Run: headless pygame with SDL's dummy video driver; simulated clock (each Clock.tick advances the game by its frame time, no real sleeping); random seed 0; keys injected as events and as key.get_pressed() state; mouse plan: one left click at the window centre at the start of phase 2, then a move to the lower-right quarter at the start of phase 3.
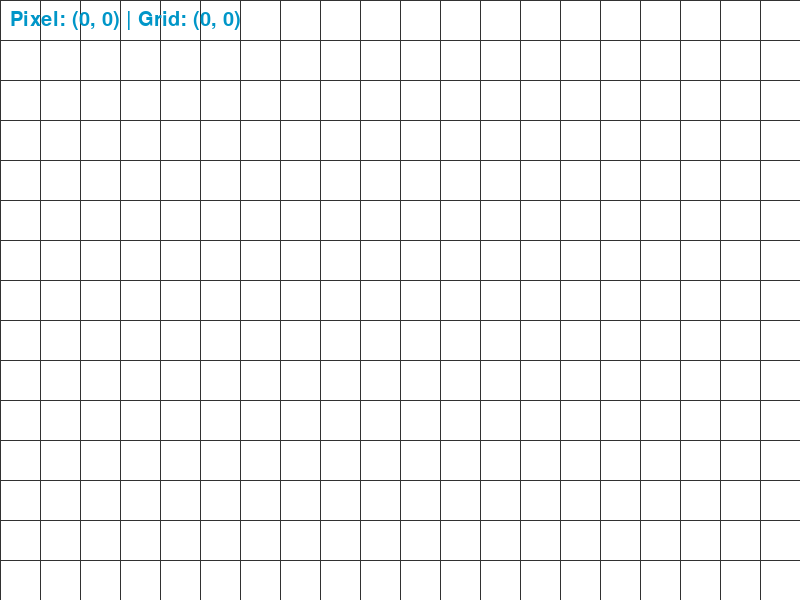
Frame 1 of 4 · flips 1–60 · no input
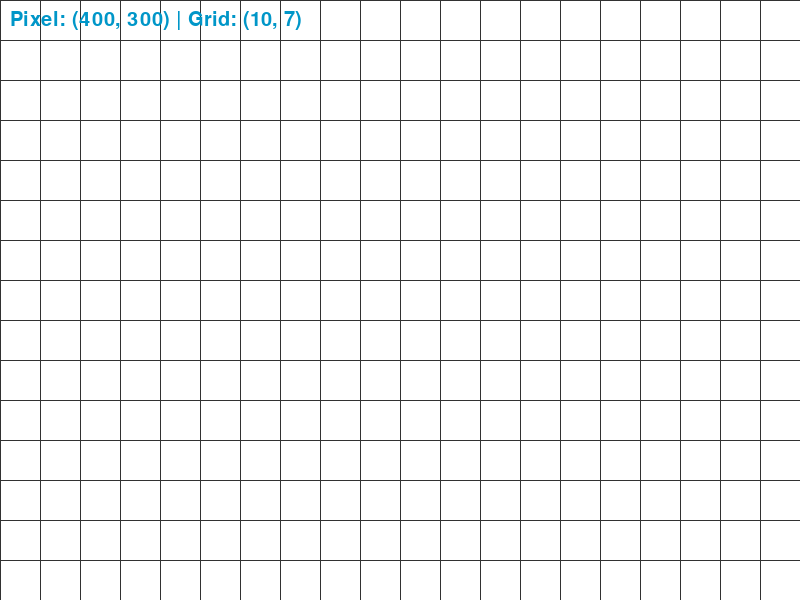
Frame 2 of 4 · flips 61–180 · clicked the window centre · tapped SPACE, RETURN · held RIGHT (→), D
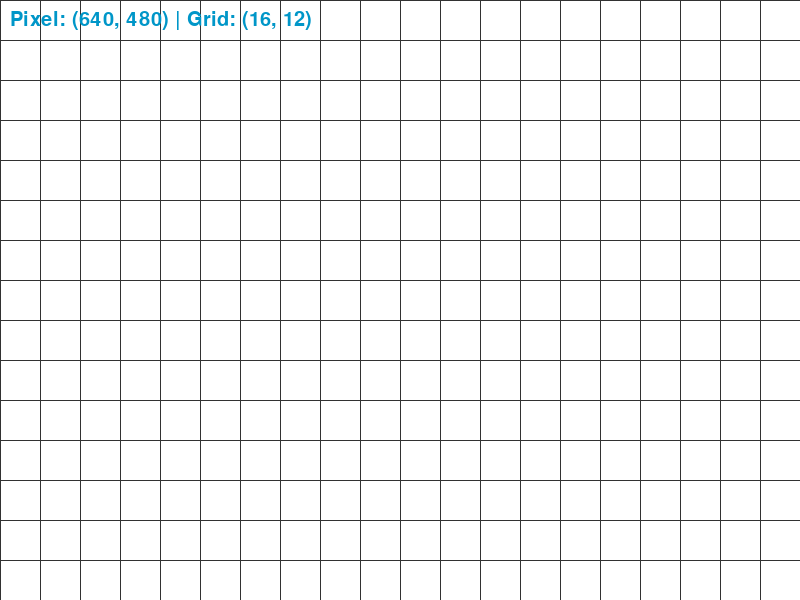
Frame 3 of 4 · flips 181–300 · moved the mouse to the lower-right quarter · held DOWN (↓), S
Frame 4 of 4 · flips 301–420 · held LEFT (←), A, UP (↑), W · screen unchanged from frame 3, image omitted

The pygame program that drew these frames:

import pygame
import sys

# ==============================================================================
# CONFIGURAÇÕES
# ==============================================================================

SCREEN_WIDTH = 800
SCREEN_HEIGHT = 600
TILE_SIZE = 40  # Tamanho da célula da grid (40x40 pixels)
FPS = 60

# Cores
WHITE = (255, 255, 255)
GRID_COLOR = (50, 50, 50)
TEXT_COLOR = (0, 150, 200)

# ==============================================================================
# FUNÇÕES DE DESENHO
# ==============================================================================

def draw_grid(surface):
    """Desenha a grid com base no TILE_SIZE."""
    # Linhas Verticais
    for x in range(0, SCREEN_WIDTH, TILE_SIZE):
        pygame.draw.line(surface, GRID_COLOR, (x, 0), (x, SCREEN_HEIGHT))
    
    # Linhas Horizontais
    for y in range(0, SCREEN_HEIGHT, TILE_SIZE):
        pygame.draw.line(surface, GRID_COLOR, (0, y), (SCREEN_WIDTH, y))

def draw_mouse_pos(surface, font):
    """Calcula a posição da grid com base no mouse e a desenha na tela."""
    
    # 1. Obter a posição do mouse em pixels
    mouse_x_pixel, mouse_y_pixel = pygame.mouse.get_pos()
    
    # 2. Converter para coordenada da Grid usando divisão inteira
    mouse_grid_x = mouse_x_pixel // TILE_SIZE
    mouse_grid_y = mouse_y_pixel // TILE_SIZE
    
    # 3. Preparar o texto para exibição
    text = f"Pixel: ({mouse_x_pixel}, {mouse_y_pixel}) | Grid: ({mouse_grid_x}, {mouse_grid_y})"
    text_surface = font.render(text, True, TEXT_COLOR)
    
    # 4. Desenhar o texto no canto superior esquerdo
    surface.blit(text_surface, (10, 10))


# ==============================================================================
# LOOP PRINCIPAL DO JOGO
# ==============================================================================

def main():
    pygame.init()
    
    screen = pygame.display.set_mode((SCREEN_WIDTH, SCREEN_HEIGHT))
    pygame.display.set_caption("Grid Viewer")
    clock = pygame.time.Clock()
    
    # Inicializa a fonte uma única vez
    font = pygame.font.Font(None, 30)

    while True:
        # Gerenciamento de Eventos
        for event in pygame.event.get():
            if event.type == pygame.QUIT:
                pygame.quit()
                sys.exit()
        
        # Desenho
        screen.fill(WHITE) 
        
        draw_grid(screen)
        draw_mouse_pos(screen, font)

        # Atualização da Tela
        pygame.display.flip()
        clock.tick(FPS)

if __name__ == '__main__':
    main()
